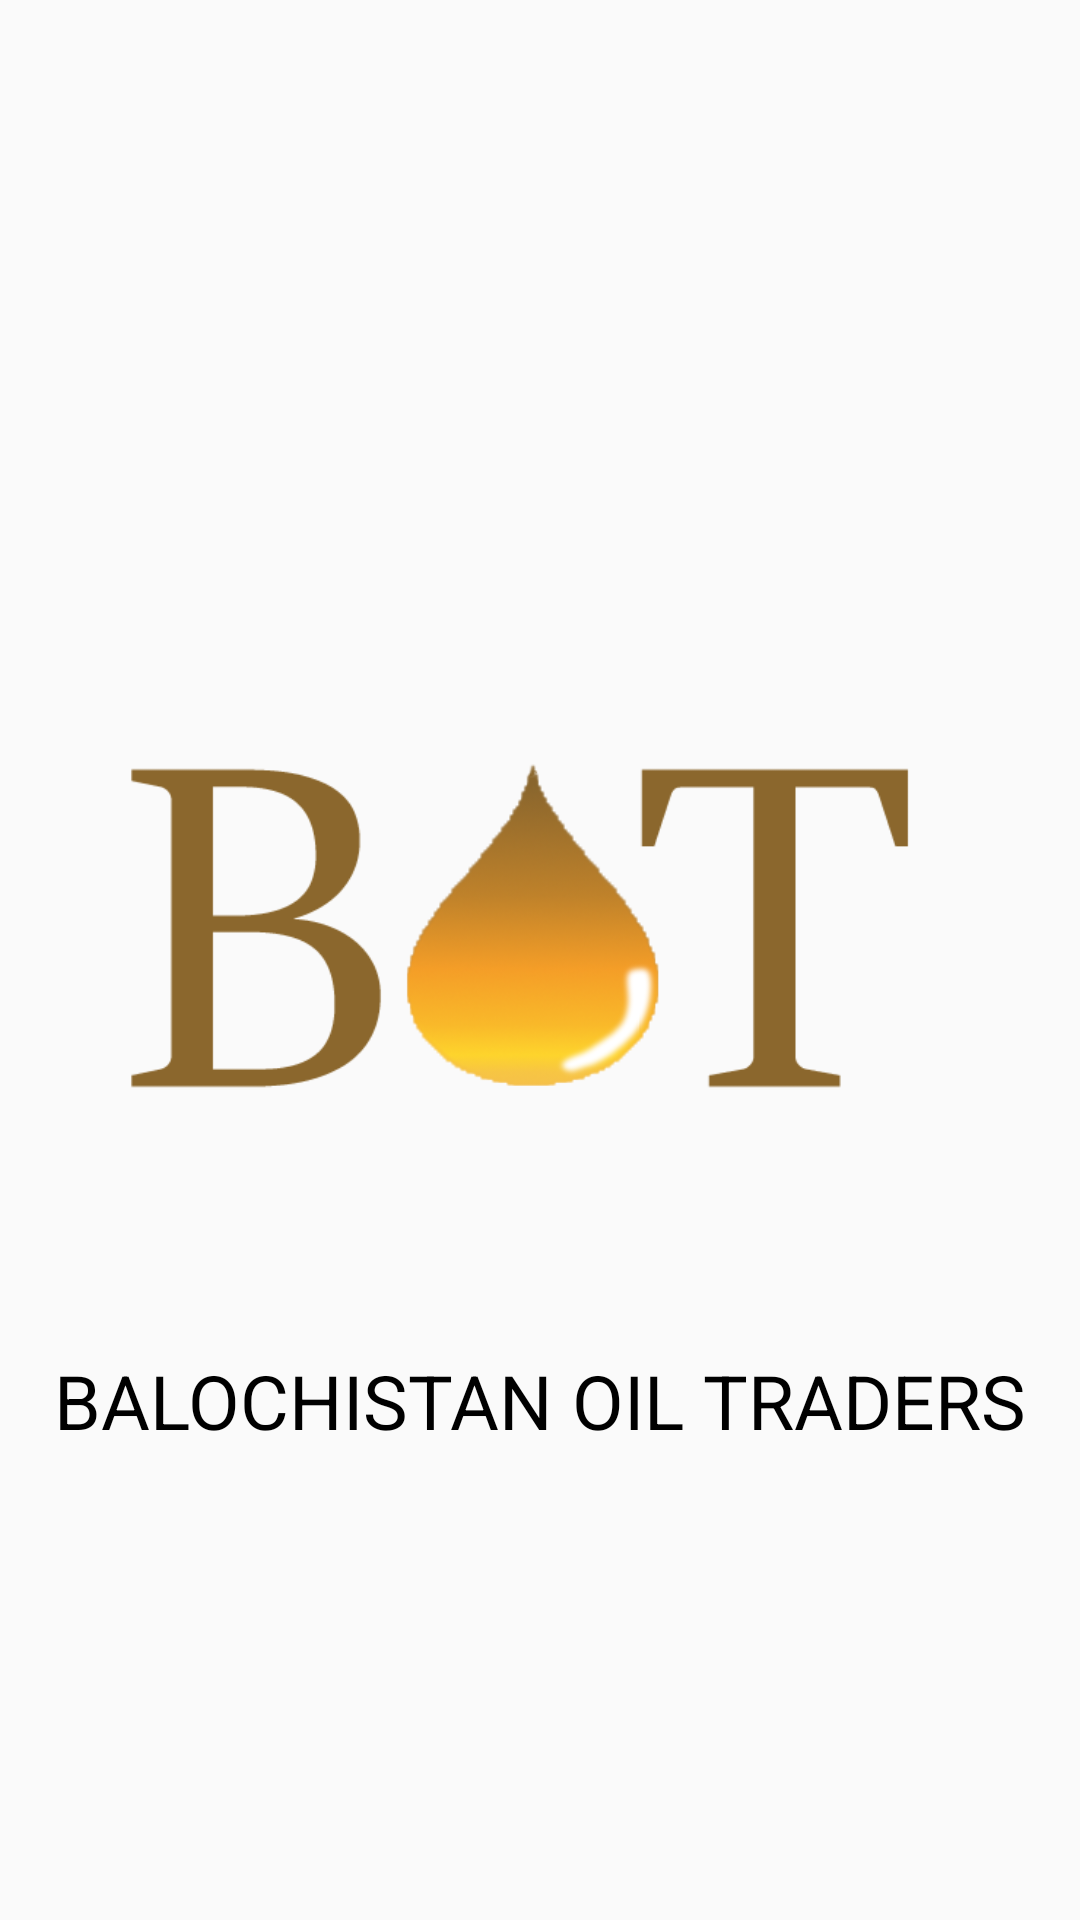

The Android layout XML behind this screen, and the referenced resources:
<!-- AndroidManifest.xml: application theme AppTheme -->
<!-- res/layout/splach_activity.xml -->
<?xml version="1.0" encoding="utf-8"?>
<RelativeLayout xmlns:android="http://schemas.android.com/apk/res/android"
    android:layout_width="match_parent"
    android:layout_height="match_parent"
    xmlns:app="http://schemas.android.com/apk/res-auto">
    <ImageView
        android:id="@+id/imageView"
        android:layout_width="300dp"
        android:layout_height="300dp"
        android:layout_marginTop="150dp"
        android:layout_centerHorizontal="true"
        android:contentDescription="@string/nav_header_desc"
        android:paddingTop="@dimen/nav_header_vertical_spacing"
        app:srcCompat="@drawable/logo_bot" />
    <TextView
        android:layout_width="wrap_content"
        android:layout_height="wrap_content"
        android:text="BALOCHISTAN OIL TRADERS"
        android:layout_below="@+id/imageView"
        android:layout_centerHorizontal="true"
        android:textColor="#000"
        android:textSize="25sp"/>
</RelativeLayout>
<!-- resources referenced by this layout -->
<resources>
  <dimen name="nav_header_vertical_spacing">8dp</dimen>
  <!-- drawable logo_bot: png bitmap (drawable, 44819 bytes) -->
  <string name="nav_header_desc">Navigation header</string>
  <style name="AppTheme" parent="Theme.AppCompat.Light.DarkActionBar">
          
          <item name="colorPrimary">@color/colorPrimary</item>
          <item name="colorPrimaryDark">@color/colorPrimaryDark</item>
          <item name="colorAccent">@color/colorAccent</item>
  
      </style>
  <color name="colorPrimary">#0438a4</color>
  <color name="colorPrimaryDark">#05328e</color>
  <color name="colorAccent">#f22f08</color>
</resources>
